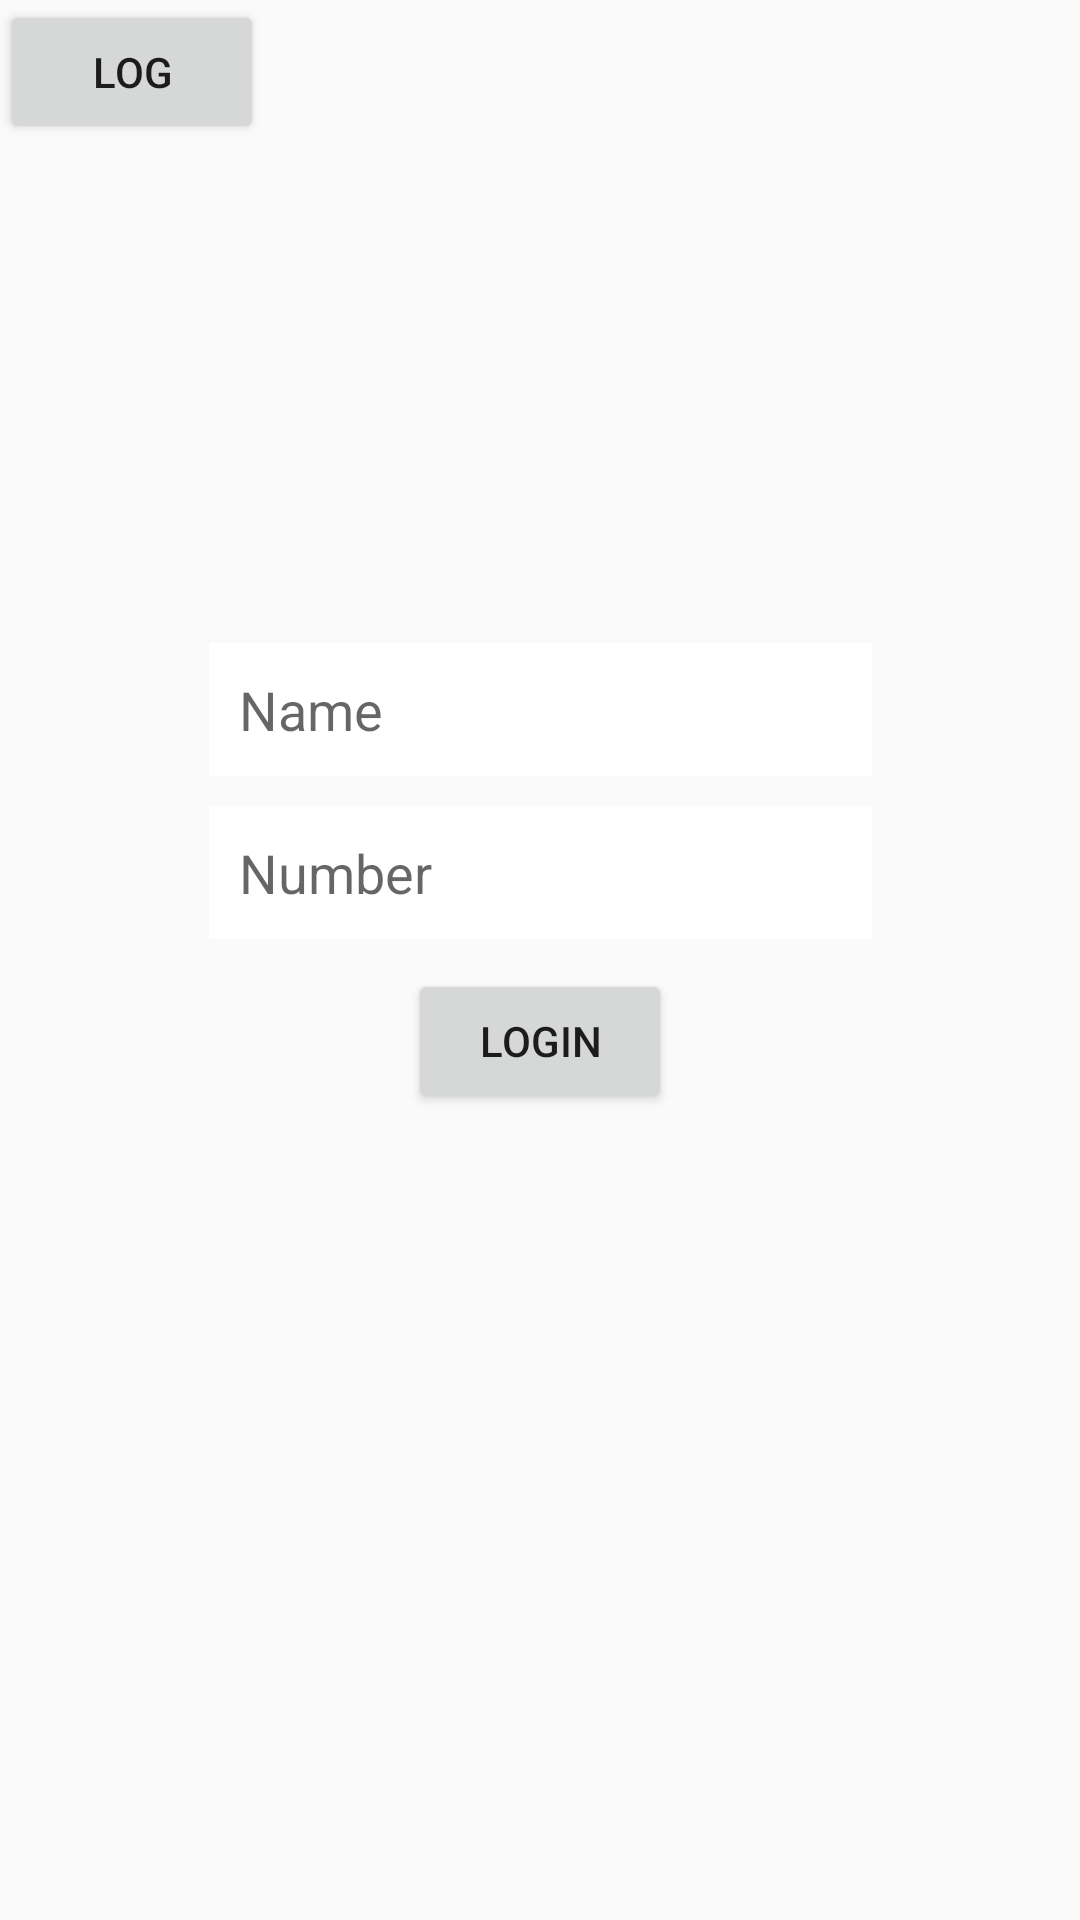

The Android layout XML behind this screen, and the referenced resources:
<!-- AndroidManifest.xml: application theme AppTheme -->
<!-- res/layout/activity_login_activity.xml -->
<?xml version="1.0" encoding="utf-8"?>
<androidx.constraintlayout.widget.ConstraintLayout
    xmlns:android="http://schemas.android.com/apk/res/android"
    xmlns:app="http://schemas.android.com/apk/res-auto"
    xmlns:tools="http://schemas.android.com/tools"
    android:layout_width="match_parent"
    android:layout_height="match_parent"
    tools:context=".login_activity">

    <Button
        android:id="@+id/id_log"
        android:layout_width="wrap_content"
        android:layout_height="wrap_content"
        android:text="log"
        />

    <EditText
        android:id="@+id/name"
        android:layout_width="221dp"
        android:layout_height="wrap_content"
        android:hint="Name"
        app:layout_constraintBottom_toBottomOf="parent"
        app:layout_constraintEnd_toEndOf="parent"
        app:layout_constraintStart_toStartOf="parent"
        app:layout_constraintTop_toTopOf="parent"
        android:padding="10dp"
        android:background="@color/cardview_light_background"
        app:layout_constraintVertical_bias="0.36" />

    <EditText
        android:id="@+id/editText"
        android:layout_width="221dp"
        android:layout_height="wrap_content"
        android:layout_marginTop="10dp"
        android:background="@color/cardview_light_background"
        android:hint="Number"
        android:padding="10dp"
        app:layout_constraintEnd_toEndOf="parent"
        app:layout_constraintStart_toStartOf="parent"
        app:layout_constraintTop_toBottomOf="@+id/name" />

    <Button
        android:id="@+id/login"
        android:layout_width="wrap_content"
        android:layout_height="wrap_content"
        android:text="Login"
        app:layout_constraintEnd_toEndOf="parent"
        app:layout_constraintStart_toStartOf="parent"
        app:layout_constraintTop_toBottomOf="@+id/editText"
        android:layout_marginTop="10dp"/>


</androidx.constraintlayout.widget.ConstraintLayout>
<!-- resources referenced by this layout -->
<resources>
  <style name="AppTheme" parent="Theme.AppCompat.Light.NoActionBar">
          
          <item name="colorPrimary">#D7FF9933</item>
          <item name="colorPrimaryDark">@color/colorPrimaryDark</item>
          <item name="colorAccent">@color/colorAccent</item>
      </style>
  <color name="colorPrimaryDark">#B9138808</color>
  <color name="colorAccent">#03DAC5</color>
</resources>
